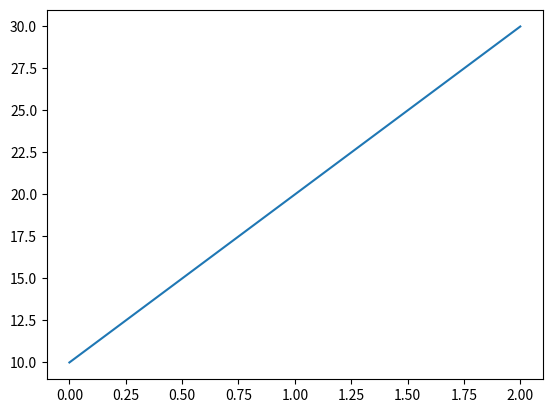

This chart was generated by the following Python code:
import numpy as np
import matplotlib.pyplot as plt
cost=np.array([10,20,30])
qu=np.array([2,3,2])
dis=10
tax=8
for i in range(len(cost)):
    tot=cost*qu
    tot1=tot-tot*(dis/100)
    tot2=tot1+tot1*(tax/100)
    total=sum(tot2)
    

print("total purchased amount after discount and tax added :",total)
print(tot2)
print(tot1)
plt.plot(cost)
plt.show()
